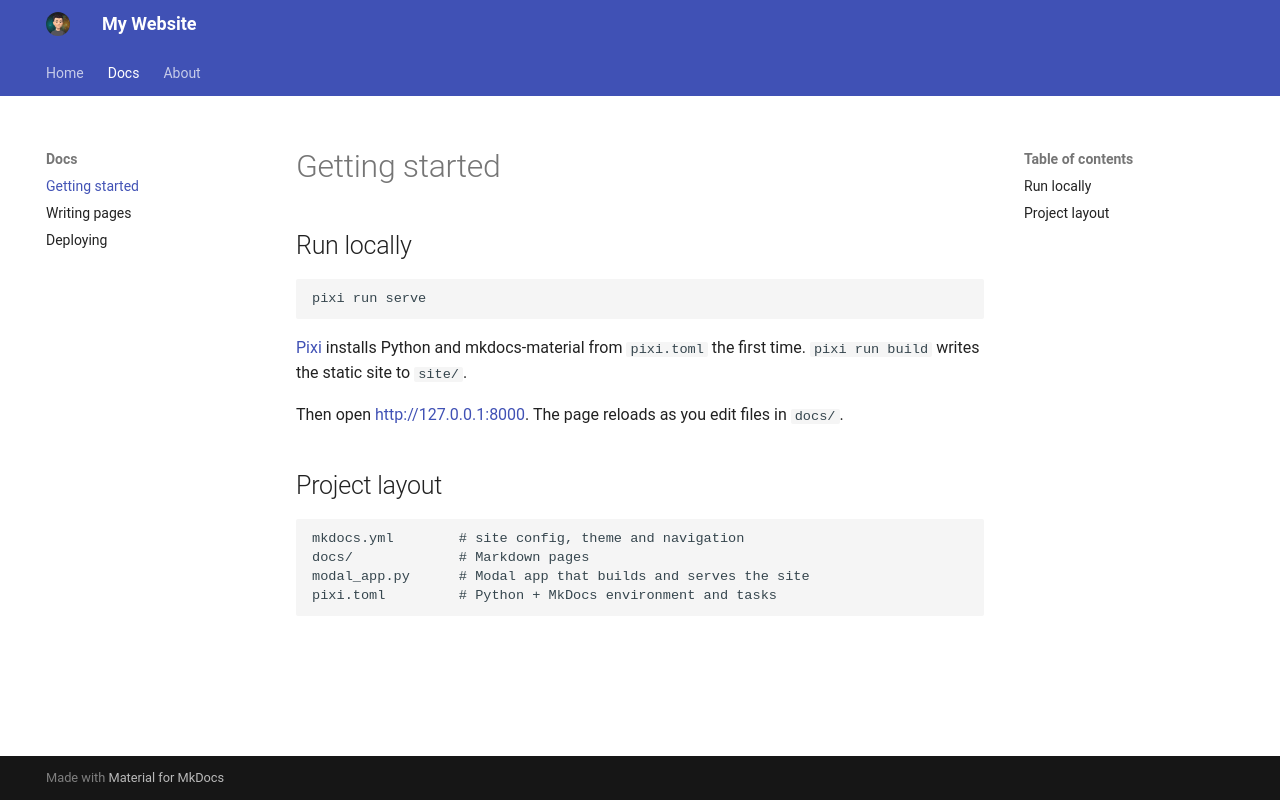

repository: codegod100/website · page: docs/getting-started/index.html · generator: mkdocs

# Getting started

## Run locally

```bash
pixi run serve
```

[Pixi](https://pixi.sh) installs Python and mkdocs-material from `pixi.toml`
the first time. `pixi run build` writes the static site to `site/`.

Then open <http://127.0.0.1:8000>. The page reloads as you edit files in `docs/`.

## Project layout

```
mkdocs.yml        # site config, theme and navigation
docs/             # Markdown pages
modal_app.py      # Modal app that builds and serves the site
pixi.toml         # Python + MkDocs environment and tasks
```
